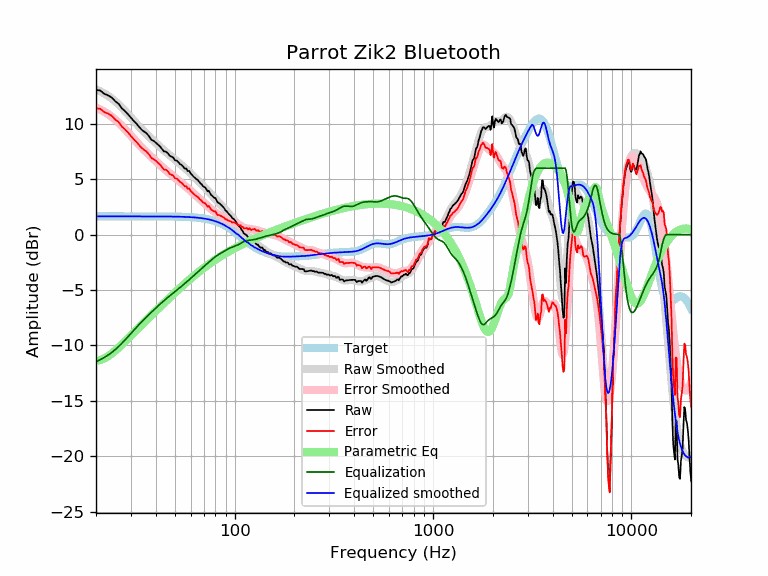

Values plotted in this chart, from the file beside it:
frequency, raw, error, smoothed, error_smoothed, equalization, parametric_eq, equalized_raw, equalized_smoothed, target
20, 13.05, 11.41, 13.12, 11.47, -11.47, -11.39, 1.58, 1.65, 1.65
21, 13.01, 11.37, 12.94, 11.29, -11.29, -11.33, 1.72, 1.65, 1.65
22, 12.72, 11.07, 12.74, 11.10, -11.10, -11.19, 1.62, 1.65, 1.65
23, 12.57, 10.92, 12.53, 10.88, -10.88, -10.99, 1.69, 1.65, 1.65
24, 12.38, 10.74, 12.29, 10.64, -10.64, -10.75, 1.74, 1.65, 1.65
25, 12.04, 10.39, 12.03, 10.38, -10.38, -10.48, 1.66, 1.65, 1.65
26, 11.81, 10.17, 11.76, 10.11, -10.11, -10.21, 1.71, 1.65, 1.65
27, 11.40, 9.75, 11.46, 9.82, -9.82, -9.93, 1.58, 1.65, 1.65
28, 11.15, 9.50, 11.17, 9.52, -9.52, -9.65, 1.63, 1.65, 1.65
29, 10.86, 9.21, 10.87, 9.22, -9.22, -9.38, 1.64, 1.65, 1.65
30, 10.56, 8.91, 10.57, 8.92, -8.92, -9.12, 1.64, 1.65, 1.65
31, 10.26, 8.61, 10.28, 8.64, -8.64, -8.86, 1.62, 1.65, 1.65
32, 10.01, 8.37, 10.01, 8.37, -8.37, -8.61, 1.65, 1.65, 1.65
33, 9.72, 8.07, 9.75, 8.11, -8.11, -8.37, 1.61, 1.65, 1.65
34, 9.47, 7.82, 9.51, 7.87, -7.87, -8.14, 1.60, 1.65, 1.65
35, 9.29, 7.64, 9.28, 7.64, -7.64, -7.92, 1.65, 1.65, 1.65
36, 9.14, 7.49, 9.06, 7.42, -7.42, -7.70, 1.72, 1.65, 1.65
37, 8.88, 7.24, 8.86, 7.21, -7.21, -7.49, 1.67, 1.64, 1.64
38, 8.57, 6.92, 8.66, 7.01, -7.01, -7.29, 1.56, 1.64, 1.64
39, 8.46, 6.82, 8.47, 6.82, -6.82, -7.09, 1.64, 1.64, 1.64
40, 8.32, 6.67, 8.28, 6.64, -6.64, -6.90, 1.68, 1.64, 1.64
41, 8.13, 6.49, 8.10, 6.46, -6.46, -6.72, 1.67, 1.64, 1.64
42, 7.97, 6.33, 7.93, 6.29, -6.29, -6.53, 1.68, 1.64, 1.64
43, 7.74, 6.10, 7.76, 6.12, -6.12, -6.36, 1.61, 1.64, 1.64
44, 7.51, 5.87, 7.61, 5.97, -5.97, -6.19, 1.54, 1.64, 1.64
45, 7.49, 5.85, 7.45, 5.82, -5.82, -6.02, 1.67, 1.64, 1.64
46, 7.37, 5.73, 7.31, 5.67, -5.67, -5.86, 1.69, 1.64, 1.64
47, 7.11, 5.48, 7.17, 5.54, -5.54, -5.70, 1.58, 1.63, 1.63
48, 7.03, 5.40, 7.03, 5.40, -5.40, -5.54, 1.63, 1.63, 1.63
49, 6.97, 5.34, 6.90, 5.27, -5.27, -5.39, 1.69, 1.63, 1.63
50, 6.71, 5.08, 6.77, 5.15, -5.15, -5.25, 1.56, 1.63, 1.63
51, 6.69, 5.06, 6.65, 5.02, -5.02, -5.10, 1.66, 1.62, 1.62
52, 6.54, 4.92, 6.52, 4.90, -4.90, -4.96, 1.64, 1.62, 1.62
53, 6.37, 4.75, 6.40, 4.78, -4.78, -4.83, 1.59, 1.62, 1.62
54, 6.29, 4.68, 6.27, 4.66, -4.66, -4.69, 1.63, 1.61, 1.61
55, 6.14, 4.53, 6.15, 4.54, -4.54, -4.57, 1.60, 1.61, 1.61
56, 5.96, 4.36, 6.03, 4.42, -4.42, -4.44, 1.54, 1.60, 1.60
57, 5.97, 4.37, 5.90, 4.31, -4.31, -4.32, 1.66, 1.60, 1.60
58, 5.73, 4.14, 5.78, 4.19, -4.19, -4.20, 1.54, 1.59, 1.59
59, 5.76, 4.18, 5.66, 4.07, -4.07, -4.08, 1.69, 1.58, 1.58
60, 5.52, 3.94, 5.53, 3.95, -3.95, -3.97, 1.56, 1.58, 1.58
61, 5.40, 3.83, 5.40, 3.84, -3.84, -3.86, 1.56, 1.57, 1.57
62, 5.24, 3.68, 5.28, 3.72, -3.72, -3.76, 1.52, 1.56, 1.56
63, 5.14, 3.59, 5.15, 3.60, -3.60, -3.65, 1.53, 1.55, 1.55
64, 5.01, 3.47, 5.03, 3.49, -3.49, -3.55, 1.52, 1.54, 1.54
65, 4.95, 3.43, 4.91, 3.38, -3.38, -3.45, 1.57, 1.53, 1.53
66, 4.81, 3.29, 4.79, 3.27, -3.27, -3.36, 1.54, 1.51, 1.51
67, 4.65, 3.15, 4.67, 3.17, -3.17, -3.27, 1.48, 1.50, 1.50
68, 4.56, 3.08, 4.55, 3.07, -3.07, -3.18, 1.49, 1.49, 1.49
69, 4.40, 2.93, 4.44, 2.97, -2.97, -3.09, 1.43, 1.47, 1.47
70, 4.32, 2.86, 4.33, 2.87, -2.87, -3.00, 1.44, 1.45, 1.45
71, 4.26, 2.83, 4.21, 2.78, -2.78, -2.92, 1.49, 1.44, 1.44
72, 4.10, 2.68, 4.10, 2.68, -2.68, -2.84, 1.41, 1.42, 1.42
73, 3.91, 2.52, 3.98, 2.59, -2.59, -2.76, 1.32, 1.40, 1.40
74, 3.96, 2.59, 3.87, 2.50, -2.50, -2.68, 1.46, 1.37, 1.37
75, 3.78, 2.43, 3.76, 2.41, -2.41, -2.61, 1.37, 1.35, 1.35
76, 3.59, 2.27, 3.64, 2.32, -2.32, -2.54, 1.27, 1.32, 1.32
77, 3.51, 2.21, 3.53, 2.23, -2.23, -2.47, 1.27, 1.30, 1.30
78, 3.40, 2.13, 3.42, 2.15, -2.15, -2.40, 1.25, 1.27, 1.27
79, 3.32, 2.08, 3.31, 2.07, -2.07, -2.33, 1.25, 1.24, 1.24
... 553 more rows
